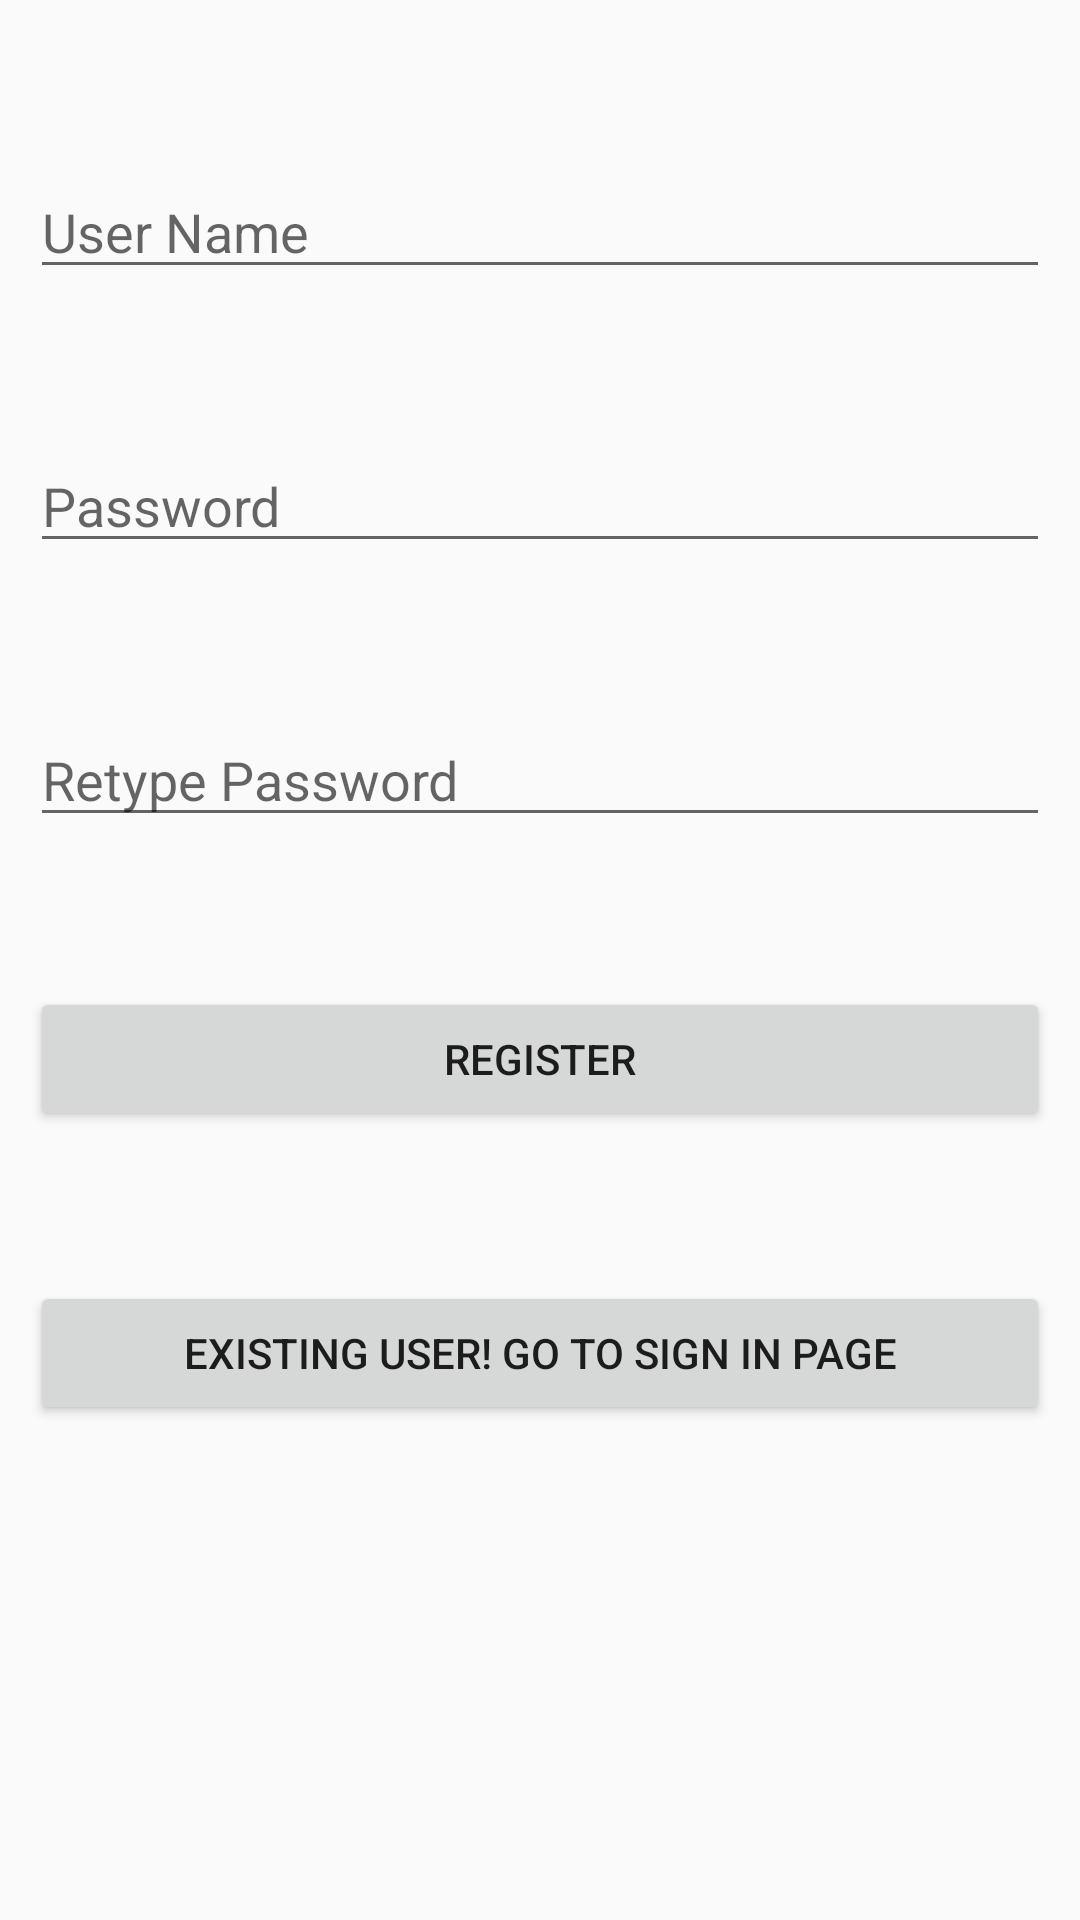

Write the Android layout XML for this screen, with the resource values it uses.
<!-- AndroidManifest.xml: application theme AppTheme -->
<!-- res/layout/registation_activity.xml -->
<?xml version="1.0" encoding="utf-8"?>
<RelativeLayout xmlns:android="http://schemas.android.com/apk/res/android"
    xmlns:app="http://schemas.android.com/apk/res-auto"
    xmlns:tools="http://schemas.android.com/tools"
    android:layout_width="match_parent"
    android:layout_height="match_parent"
    android:padding="10dp"
    tools:context=".view.ui.RegistationActivity">

    <EditText
        android:id="@+id/username"
        android:layout_width="match_parent"
        android:layout_height="wrap_content"
        android:hint="User Name"
        android:layout_marginTop="45dp"/>

    <EditText
        android:id="@+id/password"
        android:layout_width="match_parent"
        android:layout_height="wrap_content"
        android:hint="Password"
        android:layout_marginTop="50dp"
        android:layout_below="@+id/username"/>

    <EditText
        android:id="@+id/repassword"
        android:layout_width="match_parent"
        android:layout_height="wrap_content"
        android:hint="Retype Password"
        android:layout_marginTop="50dp"
        android:layout_below="@+id/password"/>

    <Button
        android:id="@+id/btnsignup"
        android:layout_width="match_parent"
        android:layout_height="wrap_content"
        android:text="Register"
        android:layout_marginTop="50dp"
        android:layout_below="@+id/repassword"/>

    <Button
        android:id="@+id/btnsignin"
        android:layout_width="match_parent"
        android:layout_height="wrap_content"
        android:text="Existing user! Go to Sign in page"
        android:layout_marginTop="50dp"
        android:layout_below="@+id/btnsignup"/>

</RelativeLayout>
<!-- resources referenced by this layout -->
<resources>
  <style name="AppTheme" parent="Theme.AppCompat.Light.DarkActionBar">
          <item name="colorPrimary">@color/colorPrimary</item>
          <item name="colorPrimaryDark">@color/colorPrimaryDark</item>
          <item name="colorAccent">@color/colorAccent</item>
      </style>
  <color name="colorPrimary">#0097A7</color>
  <color name="colorPrimaryDark">#4285F4</color>
  <color name="colorAccent">#FF4081</color>
</resources>
